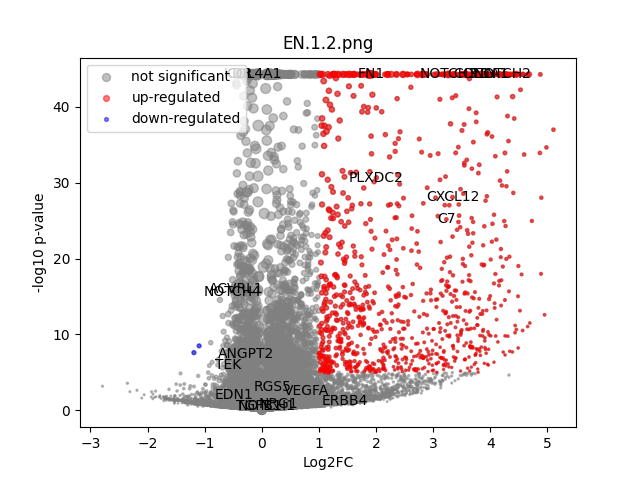

Data behind this chart, as committed beside it:
	gene	expression_1	expression_2	log2FC	-log10 p-val	significant
0	MIR1302-2HG	1.816079e-08	2.4447218e-09	-2.2701888e-05	44.25	0
1	FAM138A	1.816079e-08	2.4447218e-09	-2.2701888e-05	44.25	0
2	OR4F5	1.816079e-08	2.4447218e-09	-2.2701888e-05	44.25	0
3	AL627309.1	0.002014	0.002361	0.1574	0.08957	0
4	AL627309.3	1.816079e-08	0.0007106	0.7745	0.4982	0
5	AL627309.2	1.816079e-08	2.4447218e-09	-2.2701888e-05	44.25	0
6	AL627309.5	0.009395	0.02148	1.113	2.543	0
7	AL627309.4	0.0003709	0.0004764	0.107	0.06488	0
8	AP006222.2	1.816079e-08	2.4447218e-09	-2.2701888e-05	44.25	0
9	AL732372.1	1.816079e-08	2.4447218e-09	-2.2701888e-05	44.25	0
10	OR4F29	1.816079e-08	2.4447218e-09	-2.2701888e-05	44.25	0
11	AC114498.1	1.816079e-08	2.4447218e-09	-2.2701888e-05	44.25	0
12	OR4F16	1.816079e-08	2.4447218e-09	-2.2701888e-05	44.25	0
13	AL669831.2	1.816079e-08	0.0009005	0.9263	0.4982	0
14	LINC01409	0.02632	0.03622	0.4461	1.108	0
15	FAM87B	1.816079e-08	0.0003914	0.4765	0.4982	0
16	LINC01128	0.1042	0.09367	-0.1526	0.5486	0
17	LINC00115	0.01076	0.005194	-0.9245	1.325	0
18	FAM41C	0.02156	0.01271	-0.7184	1.545	0
19	AL645608.6	1.816079e-08	2.4447218e-09	-2.2701888e-05	44.25	0
20	AL645608.2	0.0003126	0.003688	1.837	1.681	0
21	AL645608.4	1.816079e-08	2.4447218e-09	-2.2701888e-05	44.25	0
22	LINC02593	0.001849	0.01103	2.078	2.934	0
23	SAMD11	0.01173	0.06951	2.469	16.24	1
24	NOC2L	0.2228	0.2449	0.1361	0.9089	0
25	KLHL17	0.01663	0.02037	0.2779	0.3857	0
26	PLEKHN1	0.001029	0.0004176	-0.5173	0.3312	0
27	PERM1	1.816079e-08	2.4447218e-09	-2.2701888e-05	44.25	0
28	AL645608.7	0.003975	0.009039	1.013	1.289	0
29	HES4	0.336	0.6698	0.993	44.25	0
30	ISG15	0.4362	0.4182	-0.06072	0.4722	0
31	AL645608.1	1.816079e-08	0.000606	0.6834	0.4982	0
32	AGRN	0.1125	0.2031	0.8459	12.58	0
33	AL645608.5	1.816079e-08	2.4447218e-09	-2.2701888e-05	44.25	0
34	AL645608.8	1.816079e-08	2.4447218e-09	-2.2701888e-05	44.25	0
35	RNF223	1.816079e-08	2.4447218e-09	-2.2701888e-05	44.25	0
36	C1orf159	0.01916	0.0268	0.4638	0.9313	0
37	AL390719.3	1.816079e-08	0.0003488	0.4316	0.4983	0
38	LINC01342	1.816079e-08	2.4447218e-09	-2.2701888e-05	44.25	0
39	AL390719.2	1.816079e-08	2.4447218e-09	-2.2701888e-05	44.25	0
40	TTLL10-AS1	1.816079e-08	2.4447218e-09	-2.2701888e-05	44.25	0
41	TTLL10	1.816079e-08	2.4447218e-09	-2.2701888e-05	44.25	0
42	TNFRSF18	0.001242	0.001897	0.3695	0.2211	0
43	TNFRSF4	0.04047	0.03309	-0.2827	0.5847	0
44	SDF4	0.6853	0.6419	-0.09415	1.447	0
45	B3GALT6	0.2113	0.2214	0.06708	0.327	0
46	C1QTNF12	0.001343	0.008274	1.985	2.587	0
47	AL162741.1	0.001431	0.0004346	-0.7611	0.4369	0
48	UBE2J2	0.3139	0.3417	0.122	1.027	0
49	LINC01786	0.001212	2.4447218e-09	-1.146	1.05	0
50	SCNN1D	0.002751	0.005602	0.8156	0.721	0
51	ACAP3	0.09943	0.1153	0.212	0.9435	0
52	PUSL1	0.08402	0.0991	0.2356	0.9603	0
53	INTS11	0.1952	0.2035	0.05976	0.2704	0
54	AL139287.1	1.816079e-08	2.4447218e-09	-2.2701888e-05	44.25	0
55	CPTP	0.08989	0.09571	0.08962	0.2629	0
56	TAS1R3	1.816079e-08	0.0007088	0.773	0.4983	0
57	DVL1	0.05749	0.05536	-0.05353	0.1095	0
58	MXRA8	0.004259	0.104	4.319	35.47	1
59	AURKAIP1	1.041	1.053	0.01711	0.2536	0
... 36,541 more rows
